The GitHub repository WhenLifeHandsYouLemons/Computer-Science-IA contains a labelled image folder "combined" with 16 categories: decmial, division sign, eight, equal, five, four, minus sign, nine, one, plus sign, seven, six, three, times sign, two, zero. Examples follow, each with its label.

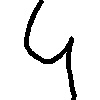
Label: four

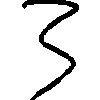
Label: three

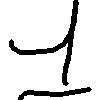
Label: one

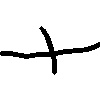
Label: plus sign

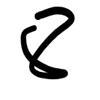
Label: eight

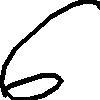
Label: six
